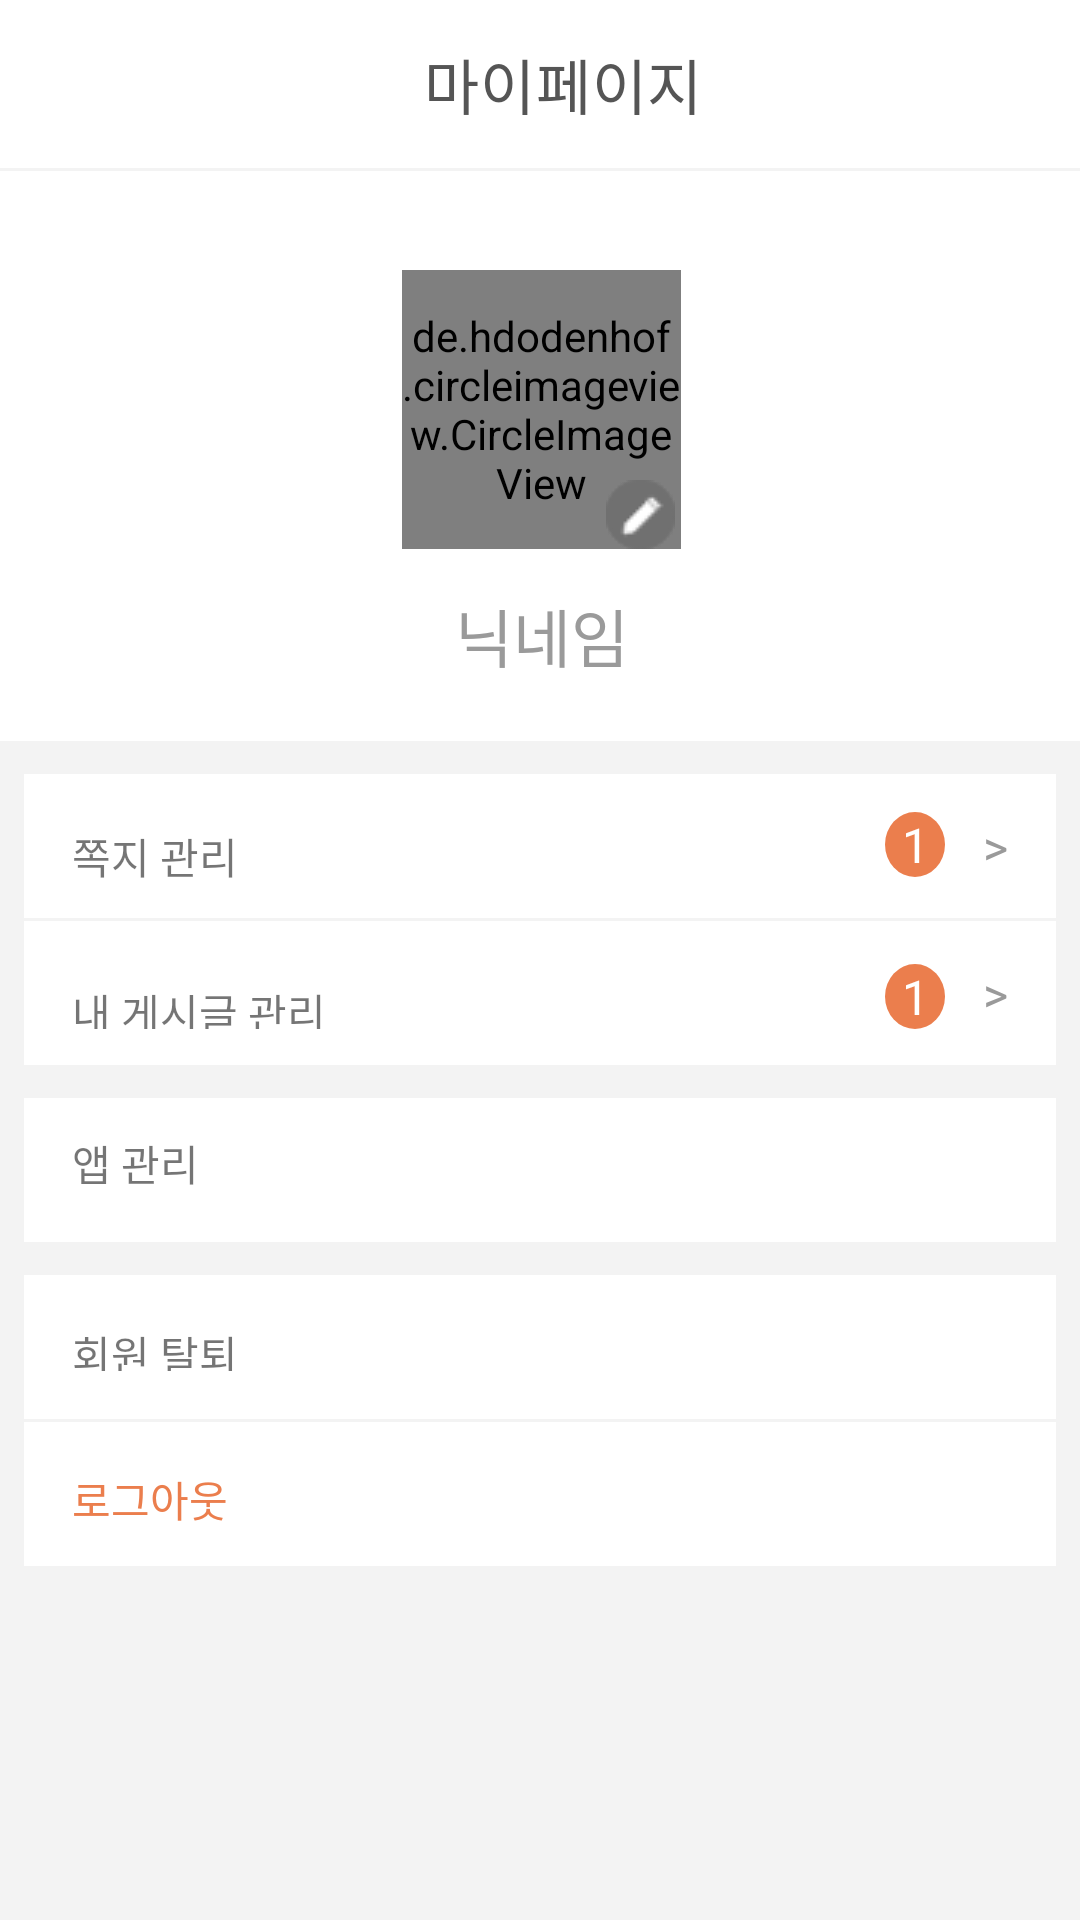

Layout XML and referenced resources for this Android screen:
<!-- AndroidManifest.xml: application theme Theme.SMJ -->
<!-- res/layout/activity_mypage.xml -->
<?xml version="1.0" encoding="utf-8"?>
<androidx.constraintlayout.widget.ConstraintLayout
    xmlns:android="http://schemas.android.com/apk/res/android"
    xmlns:app="http://schemas.android.com/apk/res-auto"
    xmlns:tools="http://schemas.android.com/tools"
    android:layout_width="match_parent"
    android:layout_height="match_parent"
    android:background="#f3f3f3">

    <com.google.android.material.appbar.AppBarLayout
        android:id="@+id/appBarLayout"
        android:layout_width="match_parent"
        android:layout_height="wrap_content"
        android:background="@color/white"
        app:layout_constraintEnd_toEndOf="parent"
        app:layout_constraintStart_toStartOf="parent"
        app:layout_constraintTop_toTopOf="parent">

        <com.google.android.material.appbar.MaterialToolbar
            android:layout_width="wrap_content"
            android:layout_height="?attr/actionBarSize"
            app:title="마이페이지"
            app:titleTextColor="#555555"
            android:layout_gravity="center">
        </com.google.android.material.appbar.MaterialToolbar>
    </com.google.android.material.appbar.AppBarLayout>


    <View
        android:id="@+id/profileview"
        android:layout_width="0dp"
        android:layout_height="190dp"
        android:layout_marginTop="1dp"
        android:background="@color/white"
        app:layout_constraintEnd_toEndOf="parent"
        app:layout_constraintHorizontal_bias="0.0"
        app:layout_constraintStart_toStartOf="parent"
        app:layout_constraintTop_toBottomOf="@+id/appBarLayout" />

    <androidx.appcompat.widget.AppCompatButton
        android:id="@+id/myLetter"
        android:layout_width="0dp"
        android:layout_height="wrap_content"
        android:layout_marginStart="8dp"
        android:layout_marginTop="11dp"
        android:layout_marginEnd="8dp"
        android:background="@color/white"
        android:stateListAnimator="@null"
        android:textAlignment="textStart"
        android:textColor="#9a9a9a"
        android:textSize="20dp"
        app:layout_constraintEnd_toEndOf="parent"
        app:layout_constraintHorizontal_bias="0.0"
        app:layout_constraintStart_toStartOf="parent"
        app:layout_constraintTop_toBottomOf="@+id/profileview" />

    <TextView
        android:id="@+id/letteralram"
        android:layout_width="wrap_content"
        android:layout_height="wrap_content"
        android:layout_marginEnd="37dp"
        android:background="@drawable/mypage_textview"
        android:text="1"
        android:textAlignment="center"
        android:textColor="#ffffff"
        android:textSize="16dp"
        app:layout_constraintBottom_toBottomOf="@+id/myLetter"
        app:layout_constraintEnd_toEndOf="@+id/myLetter"
        app:layout_constraintTop_toTopOf="@+id/myLetter"
        app:layout_constraintVertical_bias="0.482" />

    <TextView
        android:id="@+id/appsetting_GreaterThanSign"
        android:layout_width="wrap_content"
        android:layout_height="wrap_content"
        android:layout_marginEnd="16dp"
        android:text=">"
        android:textColor="#9a9a9a"
        android:textSize="16dp"
        app:layout_constraintBottom_toBottomOf="@+id/settingApp"
        app:layout_constraintEnd_toEndOf="@+id/settingApp"
        app:layout_constraintTop_toTopOf="@+id/settingApp" />

    <androidx.appcompat.widget.AppCompatButton
        android:id="@+id/settingApp"
        android:layout_width="0dp"
        android:layout_height="wrap_content"
        android:layout_marginStart="8dp"
        android:layout_marginTop="11dp"
        android:layout_marginEnd="8dp"
        android:background="@color/white"
        android:stateListAnimator="@null"
        android:textAlignment="textStart"
        android:textColor="#9a9a9a"
        android:textSize="20dp"
        app:layout_constraintEnd_toEndOf="parent"
        app:layout_constraintHorizontal_bias="1.0"
        app:layout_constraintStart_toStartOf="parent"
        app:layout_constraintTop_toBottomOf="@+id/myPost" />

    <androidx.appcompat.widget.AppCompatButton
        android:id="@+id/memberOut"
        android:layout_width="0dp"
        android:layout_height="wrap_content"
        android:layout_marginStart="8dp"
        android:layout_marginTop="11dp"
        android:layout_marginEnd="8dp"
        android:background="@color/white"
        android:stateListAnimator="@null"
        android:textAlignment="textStart"
        android:textColor="#9a9a9a"
        android:textSize="20dp"
        app:layout_constraintEnd_toEndOf="parent"
        app:layout_constraintHorizontal_bias="1.0"
        app:layout_constraintStart_toStartOf="parent"
        app:layout_constraintTop_toBottomOf="@+id/settingApp" />

    <androidx.appcompat.widget.AppCompatButton
        android:id="@+id/logout"
        android:layout_width="0dp"
        android:layout_height="wrap_content"
        android:layout_marginStart="8dp"
        android:layout_marginTop="1dp"
        android:layout_marginEnd="8dp"
        android:background="@color/white"
        android:stateListAnimator="@null"
        android:textAlignment="textStart"
        android:textColor="#eb7e4d"
        android:textSize="20dp"
        app:layout_constraintEnd_toEndOf="parent"
        app:layout_constraintHorizontal_bias="1.0"
        app:layout_constraintStart_toStartOf="parent"
        app:layout_constraintTop_toBottomOf="@+id/memberOut" />

    <androidx.appcompat.widget.AppCompatButton
        android:id="@+id/myPost"
        style="@style/Widget.AppCompat.TextView"
        android:layout_width="0dp"
        android:layout_height="wrap_content"
        android:layout_marginStart="8dp"
        android:layout_marginTop="1dp"
        android:layout_marginEnd="8dp"
        android:background="@color/white"
        android:stateListAnimator="@null"
        android:textAlignment="textStart"
        android:textColor="#9a9a9a"
        android:textSize="20dp"
        app:layout_constraintEnd_toEndOf="parent"
        app:layout_constraintHorizontal_bias="1.0"
        app:layout_constraintStart_toStartOf="parent"
        app:layout_constraintTop_toBottomOf="@+id/myLetter" />

    <de.hdodenhof.circleimageview.CircleImageView
        android:id="@+id/profileImage"
        android:layout_width="93dp"
        android:layout_height="93dp"
        android:layout_marginStart="134dp"
        android:layout_marginEnd="133dp"
        android:layout_marginBottom="64dp"
        android:src="@drawable/profileimage"
        app:layout_constraintBottom_toBottomOf="@+id/profileview"
        app:layout_constraintEnd_toEndOf="@+id/profileview"
        app:layout_constraintHorizontal_bias="0.483"
        app:layout_constraintStart_toStartOf="@+id/profileview"
        tools:ignore="MissingConstraints" />

    <TextView
        android:id="@+id/userName"
        android:layout_width="80dp"
        android:layout_height="28dp"
        android:layout_marginTop="13dp"
        android:text="닉네임"
        android:textColor="#9a9a9a"
        android:textSize="21dp"
        android:gravity="center_horizontal"
        app:layout_constraintEnd_toEndOf="@+id/profileImage"
        app:layout_constraintStart_toStartOf="@+id/profileImage"
        app:layout_constraintTop_toBottomOf="@+id/profileImage" />

    <TextView
        android:id="@+id/mypost_alram"
        android:layout_width="wrap_content"
        android:layout_height="wrap_content"
        android:layout_marginTop="16dp"
        android:layout_marginEnd="37dp"
        android:layout_marginBottom="14dp"
        android:background="@drawable/mypage_textview"
        android:text="1"
        android:textAlignment="center"
        android:textColor="#ffffff"
        android:textSize="16dp"
        app:layout_constraintBottom_toBottomOf="@+id/myPost"
        app:layout_constraintEnd_toEndOf="@+id/myPost"
        app:layout_constraintTop_toTopOf="@+id/myPost" />

    <TextView
        android:id="@+id/letter_GreaterThanSign"
        android:layout_width="wrap_content"
        android:layout_height="wrap_content"
        android:layout_marginEnd="16dp"
        android:text=">"
        android:textSize="16dp"
        android:textColor="#9a9a9a"
        app:layout_constraintBottom_toBottomOf="@+id/myLetter"
        app:layout_constraintEnd_toEndOf="@+id/myLetter"
        app:layout_constraintTop_toTopOf="@+id/myLetter" />

    <TextView
        android:id="@+id/mypost_GreaterThanSign"
        android:layout_width="wrap_content"
        android:layout_height="wrap_content"
        android:layout_marginEnd="16dp"
        android:text=">"
        android:textSize="16dp"
        android:textColor="#9a9a9a"
        app:layout_constraintBottom_toBottomOf="@+id/myPost"
        app:layout_constraintEnd_toEndOf="@+id/myPost"
        app:layout_constraintTop_toTopOf="@+id/myPost" />

    <ImageButton
        android:id="@+id/imageButton"
        android:layout_width="23dp"
        android:layout_height="23dp"
        android:background="@drawable/mypage_image_edit"
        app:layout_constraintBottom_toBottomOf="@+id/profileImage"
        app:layout_constraintEnd_toEndOf="@+id/profileImage"
        app:layout_constraintHorizontal_bias="0.971"
        app:layout_constraintStart_toStartOf="@+id/profileImage"
        app:srcCompat="@drawable/mypage_image_edit" />

    <TextView
        android:id="@+id/MyLetterText"
        android:layout_width="60dp"
        android:layout_height="19dp"
        android:layout_marginStart="16dp"
        android:layout_marginBottom="12dp"
        android:text="쪽지 관리"
        app:layout_constraintBottom_toBottomOf="@+id/myLetter"
        app:layout_constraintStart_toStartOf="@+id/myLetter" />

    <TextView
        android:id="@+id/myPostText"
        android:layout_width="wrap_content"
        android:layout_height="16dp"
        android:layout_marginStart="16dp"
        android:layout_marginBottom="12dp"
        android:text="내 게시글 관리"
        app:layout_constraintBottom_toBottomOf="@+id/myPost"
        app:layout_constraintStart_toStartOf="@+id/myPost" />

    <TextView
        android:id="@+id/settingAppText"
        android:layout_width="wrap_content"
        android:layout_height="wrap_content"
        android:layout_marginStart="16dp"
        android:layout_marginBottom="16dp"
        android:text="앱 관리"
        app:layout_constraintBottom_toBottomOf="@+id/settingApp"
        app:layout_constraintStart_toStartOf="@+id/settingApp" />

    <TextView
        android:id="@+id/memberOutText"
        android:layout_width="wrap_content"
        android:layout_height="16dp"
        android:layout_marginStart="16dp"
        android:layout_marginBottom="16dp"
        android:text="회원 탈퇴"
        app:layout_constraintBottom_toBottomOf="@+id/memberOut"
        app:layout_constraintStart_toStartOf="@+id/memberOut" />

    <TextView
        android:id="@+id/logoutText"
        android:layout_width="wrap_content"
        android:layout_height="wrap_content"
        android:layout_marginStart="16dp"
        android:layout_marginBottom="12dp"
        android:text="로그아웃"
        android:textColor="#eb7e4d"
        app:layout_constraintBottom_toBottomOf="@+id/logout"
        app:layout_constraintStart_toStartOf="@+id/logout" />


</androidx.constraintlayout.widget.ConstraintLayout>
<!-- resources referenced by this layout -->
<resources>
  <color name="white">#FFFFFFFF</color>
  <!-- drawable mypage_image_edit: png bitmap (drawable, 563 bytes) -->
  <!-- drawable mypage_textview (drawable) -->
  <?xml version="1.0" encoding="utf-8"?>
  <shape
      xmlns:android="http://schemas.android.com/apk/res/android"
      android:shape="oval">
  
      <solid android:color="#eb7e4d" />
      <size android:width="20dp" android:height="20dp" />
      <corners android:radius="20dp" />
  
  </shape>
  <!-- drawable profileimage: jpg bitmap (drawable, 34602 bytes) -->
  <style name="Theme.SMJ" parent="Theme.MaterialComponents.DayNight.DarkActionBar">
          
          <item name="colorPrimary">@color/purple_500</item>
          <item name="colorPrimaryVariant">@color/purple_700</item>
          <item name="colorOnPrimary">@color/white</item>
          
          <item name="colorSecondary">@color/teal_200</item>
          <item name="colorSecondaryVariant">@color/teal_700</item>
          <item name="colorOnSecondary">@color/black</item>
          
          <item name="android:statusBarColor" tools:targetApi="l">?attr/colorPrimaryVariant</item>
          
          <item name="windowActionBar">false</item>
          <item name="windowNoTitle">true</item>
      </style>
  <color name="purple_500">#FF6200EE</color>
  <color name="purple_700">#FF3700B3</color>
  <color name="teal_200">#FF03DAC5</color>
  <color name="teal_700">#FF018786</color>
  <color name="black">#FF000000</color>
</resources>
